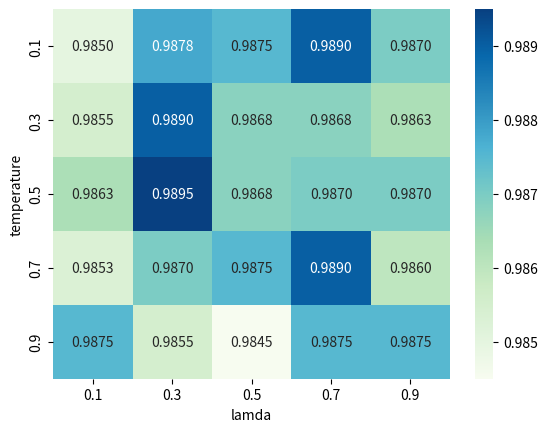

This chart was generated by the following Python code:
import numpy as np
import seaborn as sns
import pandas as pd
import matplotlib.pyplot as plt


def confusion_matrix(temp, lam, acc):
    df = pd.DataFrame(acc, index=temp, columns=lam)
    sns.heatmap(df, annot=True,fmt=".4f",
                vmin=0.9845, vmax=0.9895, cmap="GnBu")
    plt.xlabel('lamda')
    plt.ylabel('temperature')
    plt.savefig("Hyperparameter_grid_search_new.pdf", dpi=750, bbox_inches='tight')
    plt.show()
#
temp = ["0.1", "0.3", "0.5", "0.7", "0.9"]
lam = ["0.1", "0.3", "0.5", "0.7", "0.9"]
acc = [[0.9850,0.9878,0.9875,0.9890,0.9870],
       [0.9855,0.9890,0.9868,0.9868,0.9863],
       [0.9863,0.9895,0.9868,0.9870,0.9870],
       [0.9853,0.9870,0.9875,0.9890,0.9860],
       [0.9875,0.9855,0.9845,0.9875,0.9875]]

confusion_matrix(temp, lam, acc)

